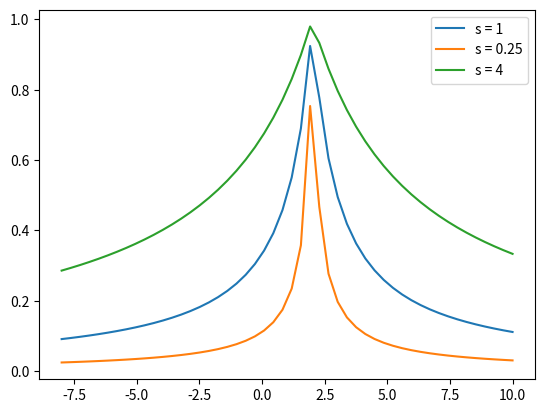

Reproduce this figure in Python.
import numpy as np
import matplotlib.pyplot as plt


def neuron_1(x, w, s):
    return 1 / (1 + np.abs(x - w) / np.abs(s))

x = np.linspace(-8, 10)

for s in [1, 0.25, 4]:
    y = lambda x: neuron_1(x, 2, s)
    plt.plot(x, y(x), label='s = ' + str(s))


plt.legend(loc='best')
plt.show()